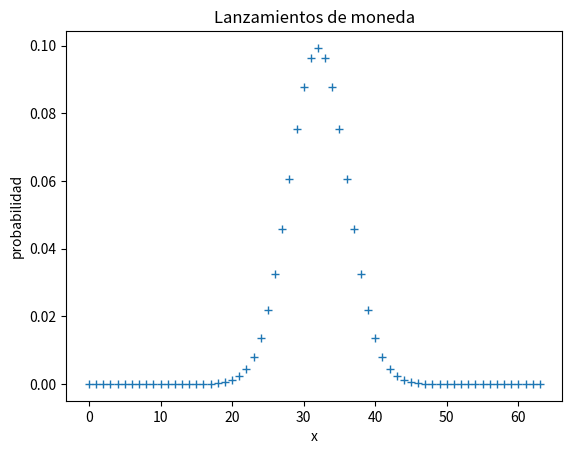

Write the Python code that produced this figure.
'''Programa que calcula la distribución binomial
del problema 10.3, pp 252, libro Probabilidad y
estadistica serie Schaum

[redacted]
06-jun-2020
'''
import os
import matplotlib.pyplot as plt
import math
os.system("clear")

x=[]
y=[]
#x = range(1,64)
lanzamientos = 64
n=1
p=0.5
i=0

def binomial(x,n,p):
	A = math.factorial(n)
	B = (math.factorial(x)*math.factorial(n-x))
	factoriales = A/B
	probabilidades=p**x*(1-p)**(n-x)
	return(factoriales*probabilidades)
print("x\tProbabilidad")
while (i < lanzamientos):
	x.append(i)
	y.append(binomial(x[i],lanzamientos,p))
	print(x[i],y[i])
	i += 1
#print(y)

plt.title('Lanzamientos de moneda')
plt.xlabel('x')
plt.ylabel('probabilidad')
plt.plot(x,y,'+')
plt.show()
input()
